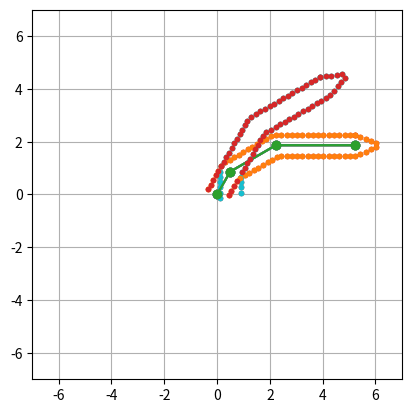

Write Python code to recreate this figure.
# -*- coding: utf-8 -*-
"""
Created on Sun Jan 28 21:16:31 2018

[redacted]
"""

import numpy as np
import matplotlib.pyplot as plt

#import chainer
#import chainer.functions as F
#import chainer.links as L
#from chainer import cuda, Variable


def angle_to_rotmat(degree):
    rad = np.deg2rad(degree)
    cos = np.cos(rad)
    sin = np.sin(rad)
    return np.array([[cos, -sin],
                     [sin, cos]])


def transmat(link, angle):
    G = np.zeros((3, 3))
    R = angle_to_rotmat(angle)
    G[:2, :2] = R
    G[:, 2] = np.array([link, 0, 1])
    return G


def G_func(omega, j):
    G = np.zeros((3, 3))
    R = angle_to_rotmat(omega)
    G[:2, :2] = R
    G[:2, 2] = j
    G[2, 2] = 1
    return G


def trans(x, mat):
    x = np.atleast_2d(x)
    n = len(x)
    x_hom = np.hstack((x, np.ones((n, 1))))
    return x_hom.dot(mat.T)[:, :-1]


def create_joints_and_vertices(verbose=False):
    # Parameters of a robot arm with 3 joints, from the root to the end.
    links = np.array([0, 1, 2, 3])
    angles = np.array([60, -30, -30, 0])
    interval = 0.2
    thickness = 0.4

    K = len(links)
    o = np.array([[0, 0]])
    J = np.empty((0, 2))
    Gs = []
    for l, a in zip(links[::-1], angles[::-1]):
        J = np.vstack((J, o))
        G = transmat(l, a)
        J = trans(J, G)

        Gs.append(G)

        if verbose:
            plt.plot(*J.T, 'o-')
            plt.xlim(-7, 7)
            plt.ylim(-7, 7)
            plt.gca().set_aspect(1)
            plt.grid()
            plt.show()
    Gs = Gs[::-1]
    J = J[::-1]

    k = K - 1
    T = np.empty((0, 2))
    v = np.empty((0, 2))
    vertices_segments = []
    vx = np.arange(0, 1, interval).reshape(-1, 1)
    vy = np.linspace(thickness, 0, len(vx), False).reshape(-1, 1)
    v = np.vstack((v, np.hstack((vx, vy))))
    vy = np.linspace(-thickness, 0, len(vx), False).reshape(-1, 1)
    v = np.vstack((v, np.hstack((vx, vy))))
    for l, G in zip(links[::-1], Gs[::-1]):
        vertices_segments += [k] * len(v)
        k -= 1
        # create vertices
        T = np.vstack((T, v))
        T = trans(T, G)
        v = np.empty((0, 2))
        vx = np.arange(0, l + interval, interval).reshape(-1, 1)
        vy = np.full_like(vx, thickness)
        v = np.vstack((v, np.hstack((vx, vy))))
        vy = np.full_like(vx[1:-1], -thickness)
        v = np.vstack((v, np.hstack((vx[1:-1], vy))))

        if verbose:
            plt.plot(*J.T, 'o-')
            plt.plot(*T.T, '.')
            plt.xlim(-7, 7)
            plt.ylim(-7, 7)
            plt.gca().set_aspect(1)
            plt.grid()
            plt.show()

    N = len(vertices_segments)
    W = np.zeros((N, K), np.float32)
    W[range(N), vertices_segments] = 1.0

    return J, T, angles, W



if __name__ == '__main__':
    omega_desires = np.array([0, 30, 0, 0])
    J, T_bar, omega_stars, W = create_joints_and_vertices(False)

    plt.plot(*J.T, 'o-')
    plt.plot(*T_bar.T, '.')
    plt.xlim(-7, 7)
    plt.ylim(-7, 7)
    plt.gca().set_aspect(1)
    plt.grid()
    plt.show()

    Ts = []
    G = np.eye(3)
    G_star_inv = np.eye(3)
    G_des = np.eye(3)
    for omega_star, j, omega_des in zip(omega_stars, J, omega_desires):
        j = trans(j, G_star_inv)
        G_star_k = G_func(0, j)
        G_des_k = G_func(omega_des, j)
        G_star_inv = np.linalg.inv(G_star_k).dot(G_star_inv)
        G_des = G_des.dot(G_des_k)
        G = G_des.dot(G_star_inv)
        T_k = trans(T_bar, G)
        print(T_k.shape)
        print()
        Ts.append(T_k)

    for t in Ts:
        plt.plot(*J.T, 'o-')
        plt.plot(*t.T, '.')
        plt.xlim(-7, 7)
        plt.ylim(-7, 7)
        plt.gca().set_aspect(1)
        plt.grid()
        plt.show()

    # use einsum instead of for loop
    T_prime = np.zeros_like(T_bar)
    for t, w in zip(Ts, W.T):

        T_prime += t * w.reshape(-1, 1)

    plt.plot(*J.T, 'o-')
    plt.plot(*T_bar.T, '.')
    plt.xlim(-7, 7)
    plt.ylim(-7, 7)
    plt.gca().set_aspect(1)
    plt.grid()
    plt.show()

    plt.plot(*J.T, 'o-')
    plt.plot(*T_prime.T, '.')
    plt.xlim(-7, 7)
    plt.ylim(-7, 7)
    plt.gca().set_aspect(1)
    plt.grid()
    plt.show()